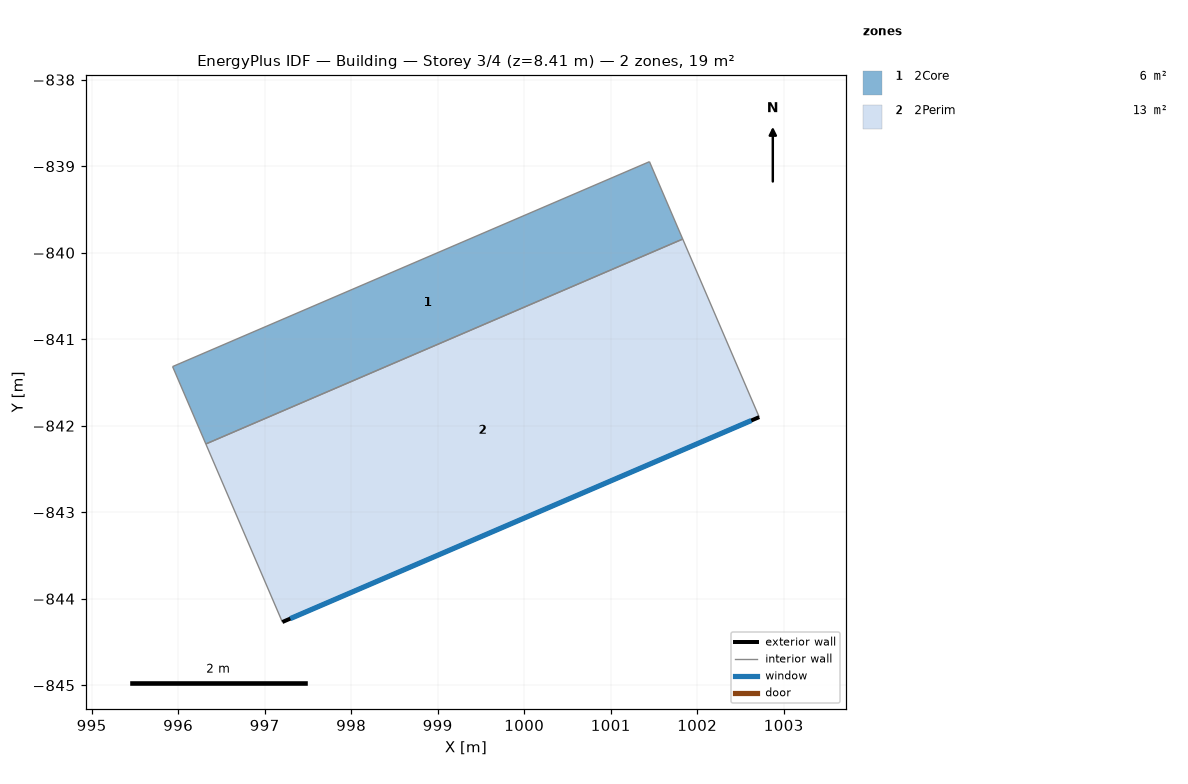
=== STOREY PLAN SPEC (per zone: floor XY polygon, exterior-wall plan segments, windows/doors) ===
zone 1: 2Core  (5.8 m²)
  floor: (996.32, -842.21) (995.94, -841.32) (1001.45, -838.95) (1001.83, -839.84)
  interior walls: 4
zone 2: 2Perim  (13.4 m²)
  floor: (997.20, -844.27) (996.32, -842.21) (1001.83, -839.84) (1002.72, -841.90)
  exterior wall: (1002.72, -841.90) – (997.20, -844.27)  [6.0 m]
    window: (1002.62, -841.94) – (997.30, -844.23)  [5.0 m²]
  interior walls: 3

=== DERIVED (storey summary) ===
Building: Building
Storey: 3 of 4  (floor level z = 8.41 m)
Storey gross floor area: 19.3 m²
Zones on this storey: 2
  - 2Core: floor 5.8 m²
  - 2Perim: floor 13.4 m²; exterior wall 6.0 m (25.2 m²); 1 window(s) 5.0 m²; WWR 20.0%
Zone adjacency (shared interzone walls):
  - 2Core ↔ 2Perim